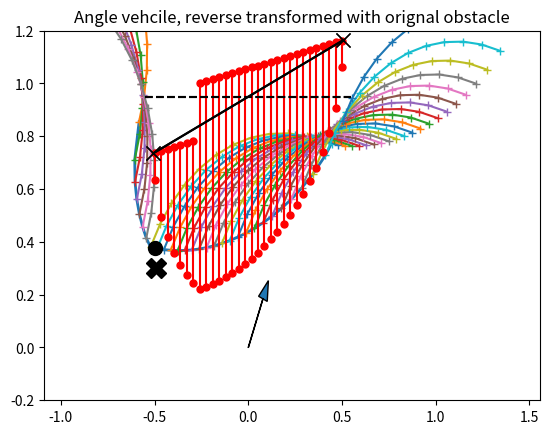

Recreate this plot in Python.
import numpy as np
import matplotlib.pyplot as plt


def update_state(state, action, dt):
    """
    Updates x, y, th pos accoridng to th_d, v
    """
    L = 0.33
    theta_update = state[2] + ((action[1] / L) * np.tan(action[0]) * dt) 
    dx = np.array([action[1] * np.sin(theta_update),
                action[1]*np.cos(theta_update),
                action[1] / L * np.tan(action[0])])

    return state + dx * dt 


class RotationalObstacle:
    def __init__(self, p1, p2, d_max, n):
        b = 0.05 
        self.op1 = p1 + [-b, -b]
        self.op2 = p2 + [b, -b]
        self.p1 = None
        self.p2 = None
        self.d_max = d_max * 1
        self.obs_n = n
        self.m_pt = np.mean([self.op1, self.op2], axis=0)

        self.ys = []
        self.xs = []
        self.y2s = []
        
    def transform_obstacle(self, theta):
        """
        Calculate transformed points based on theta by constructing rotation matrix.
        """
        rot_m = np.array([[np.cos(theta), -np.sin(theta)], 
                [np.sin(theta), np.cos(theta)]])
        self.p1 = rot_m @ (self.op1 - self.m_pt) + self.m_pt
        self.p2 = rot_m @ (self.op2 - self.m_pt) + self.m_pt

    def transform_point(self, pt, theta):
        rot_m = np.array([[np.cos(theta), -np.sin(theta)], 
                [np.sin(theta), np.cos(theta)]])

        relative_pt = pt - self.m_pt
        new_pt = rot_m @ relative_pt
        new_pt += self.m_pt
        return new_pt

    def find_critical_distances(self, state_point_x):
        if state_point_x < self.p1[0] or state_point_x > self.p2[0]:
            return 1, 1

        L = 0.33

        w1 = state_point_x - self.p1[0] 
        w2 = self.p2[0] - state_point_x 

        width_thresh = L / np.tan(self.d_max)

        d1 = np.sqrt(2*L* w1 / np.tan(self.d_max) - w1**2) if w1 < width_thresh else width_thresh
        d2 = np.sqrt(2*L * w2 / np.tan(self.d_max) - w2**2) if w2 < width_thresh else width_thresh

        return d1, d2
  
    def calculate_required_y(self, state):
        d1, d2 = self.find_critical_distances(state[0])

        corrosponding_y = np.interp(state[0], [self.p1[0], self.p2[0]], [self.p1[1], self.p2[1]])

        # this is an approximation, but it seems to work. The reason is to make sure that the curvature doesn't breach the line below the end point.
        y1 = np.mean([corrosponding_y, self.p1[1]]) - d1
        y2 = np.mean([corrosponding_y, self.p2[1]]) - d2

        y_safe, d_star = y1, d1
        if y1 < y2:
            y_safe = y2
            d_star = d2

        self.xs.append(state[0])
        self.ys.append(y_safe)
        self.y2s.append(y_safe + d_star)

        return y_safe

    def plot_purity(self):
        pts = np.vstack((self.p1, self.p2))
        plt.plot(pts[:, 0], pts[:, 1], 'x-', markersize=10, color='black')
        pts = np.vstack((self.op1, self.op2))
        plt.plot(pts[:, 0], pts[:, 1], '--', markersize=20, color='black')

    def plot_obstacle(self, state=[0, 0, 0]):
        for i in range(len(self.xs)):
            x = [self.xs[i], self.xs[i]]
            y = [self.ys[i], self.y2s[i]]
            plt.plot(x, y, '-o', color='red', markersize=5)

        self.plot_purity()

class ObstacleTransform:
    L = 0.33

    def __init__(self, p1, p2, d_max=0.4, n=0):
        b = 0.05 
        self.op1 = p1 + [-b, -b]
        self.op2 = p2 + [b, -b]
        self.p1 = None
        self.p2 = None
        self.d_max = d_max * 1
        self.obs_n = n
        self.m_pt = np.mean([self.op1, self.op2], axis=0)
        
    def transform_obstacle(self, theta):
        """
        Calculate transformed points based on theta by constructing rotation matrix.
        """
        rot_m = np.array([[np.cos(theta), -np.sin(theta)], 
                [np.sin(theta), np.cos(theta)]])
        self.p1 = rot_m @ (self.op1 - self.m_pt) + self.m_pt
        self.p2 = rot_m @ (self.op2 - self.m_pt) + self.m_pt

    def transform_point(self, pt, theta):
        rot_m = np.array([[np.cos(theta), -np.sin(theta)], 
                [np.sin(theta), np.cos(theta)]])

        relative_pt = pt - self.m_pt
        new_pt = rot_m @ relative_pt
        new_pt += self.m_pt
        return new_pt

    def find_critical_distances(self, state_point_x):
        if state_point_x < self.p1[0] or state_point_x > self.p2[0]:
            return 1, 1 #TODO: think about what values to put here

        w1 = state_point_x - self.p1[0] 
        w2 = self.p2[0] - state_point_x 

        width_thresh = self.L / np.tan(self.d_max)

        d1 = np.sqrt(2*self.L* w1 / np.tan(self.d_max) - w1**2) if w1 < width_thresh else width_thresh
        d2 = np.sqrt(2*self.L * w2 / np.tan(self.d_max) - w2**2) if w2 < width_thresh else width_thresh

        return d1, d2
  
    def calculate_required_y(self, x_value):
        d1, d2 = self.find_critical_distances(x_value)
        corrosponding_y = np.interp(x_value, [self.p1[0], self.p2[0]], [self.p1[1], self.p2[1]])

        y1 = np.mean([corrosponding_y, self.p1[1]]) - d1
        y2 = np.mean([corrosponding_y, self.p2[1]]) - d2

        y_safe, d_star = y1, d1
        if y1 < y2:
            y_safe, d_star = y2, d2

        return y_safe

    def plot_obstacle(self):
        pts = np.vstack((self.p1, self.p2))
        plt.plot(pts[:, 0], pts[:, 1], 'x-', markersize=10, color='black')
        pts = np.vstack((self.op1, self.op2))
        plt.plot(pts[:, 0], pts[:, 1], '--', markersize=20, color='black')

    def calculate_safety(self, state=[0, 0, 0]):
        theta = state[2]
        self.transform_obstacle(theta)

        x_search = np.copy(state[0])
        y_safe = self.calculate_required_y(x_search)
        x, y = self.transform_point([x_search, y_safe], -theta)

        print(f"OrigX: {state[0]} -> SearchX: {x_search} -> newX: {x} -> y safe: {y} -> remaining diff: {state[0] - x}")

        while abs(state[0] - x) > 0.01:
            if x_search == self.p1[0] or x_search == self.p2[0]-0.05:
                print(f"Breakin since x_search: {x_search} ->")
                break
            
            x_search = x_search + (state[0]-x)
            x_search = np.clip(x_search, self.p1[0], self.p2[0]-0.05) #TODO check this end condition
            y_safe = self.calculate_required_y(x_search)
            x, y = self.transform_point([x_search, y_safe], -theta)

            print(f"OrigX: {state[0]} -> SearchX: {x_search} -> newX: {x} -> y safe: {y} -> remaining diff: {state[0] - x}")

        return x, y 

    def test_safety(self, state):
        x, y = self.calculate_safety(state)
        if y > state[1]:
            return False
        return True
        
def runner_code():
    obs = ObstacleTransform(np.array([-0.5,1]), np.array([0.5, 1]), 0.4, 1)

    # state = [0.5, 0.5, 0]
    # state = [0.0, 0.5, 0]
    # state = [-0.3, 0.3, 0.4]
    state = [-0.49, 0.3, 0.4]
    x, y = obs.calculate_safety(state)

    print(f"X: {x} -> Y: {y}")

    plt.figure(2)
    obs.plot_obstacle()
    plt.plot(state[0], state[1], 'X', markersize=15, color='black')
    plt.plot(x, y, 'o', markersize=10, color='black')
    plt.show()

def plot_simulated_states(xs, ys, steps=12, theta=0, critical_idx=None):
    if critical_idx is None:
        critical_idx = np.argmin(ys)
    d_max=0.4
    new_states = np.zeros((len(xs), steps, 3))
    for i, (x, y) in enumerate(zip(xs, ys)):
        delta = -d_max if i < critical_idx else d_max
        state = [x, y, theta]
        for j in range(steps):
            new_states[i, j] =np.copy(state)
            state = update_state(state, [delta, 1], 0.1)

        plt.plot(new_states[i, :, 0], new_states[i, :, 1], '+-')
    
def slanted_obstacle():
    theta = 0.4
    n_pts = 50

    o = RotationalObstacle(np.array([-0.5,1]), np.array([0.5, 1]), 0.4, 1)
    center = -0
    width = 0.5
    xs = np.linspace(center-width, center+width, n_pts)
    ys = np.zeros((n_pts))
    new_xs = np.zeros(n_pts)

    # skew obstacle
    plt.figure(1)
    plt.title('Straight vehicle, skew obs (transformed state)')
    
    o.transform_obstacle(theta)
    for j, x in enumerate(xs):
        new_xs[j] = x
        ys[j] = o.calculate_required_y([x, 0, theta])

    critical_idx = np.argmin(ys)

    plt.plot(xs, ys, linewidth=2)
    plt.ylim([-0.2, 1.2])

    plot_simulated_states(xs, ys, theta=0)

    o.plot_obstacle()
    new_pt = o.transform_point([0, 0], theta)
    plt.arrow(new_pt[0], new_pt[1], 0.2*np.sin(0), 0.2*np.cos(0), head_width=0.05)

    plt.show()


def adaptable_eyes():
    theta = -0.4
    n_pts = 50

    o = RotationalObstacle(np.array([-0.5,1]), np.array([0.5, 1]), 0.4, 1)
    center = -0
    width = 0.5
    xs = np.linspace(center-width, center+width, n_pts)
    ys = np.zeros((n_pts))

    # skew obstacle
    plt.figure(1)
    plt.title('Straight vehicle, skew obs (transformed state)')
    
    o.transform_obstacle(theta)
    for j, x in enumerate(xs):
        ys[j] = o.calculate_required_y([x, 0, theta])

    critical_idx = np.argmin(ys)

    plt.plot(xs, ys, linewidth=2)
    plt.ylim([-0.2, 1.2])

    plot_simulated_states(xs, ys, theta=0)

    o.plot_obstacle()
    new_pt = o.transform_point([0, 0], theta)
    plt.arrow(new_pt[0], new_pt[1], 0.2*np.sin(0), 0.2*np.cos(0), head_width=0.05)

    # reverse transform
    plt.figure(2)
    plt.title('Angle vehcile, reverse transformed with orignal obstacle')

    for i in range(n_pts):
        xs[i], ys[i] = o.transform_point([xs[i], ys[i]], -theta)

    plt.plot(xs, ys, linewidth=2)
    plt.ylim([-0.2, 1.2])

    plot_simulated_states(xs, ys, theta=theta, critical_idx=critical_idx)
    
    o.plot_obstacle()
    plt.arrow(0, 0, 0.2*np.sin(theta), 0.2*np.cos(theta), head_width=0.05)

    plt.show()


def goodbye_singleness():
    theta = 0.4
    n_pts = 30

    o = RotationalObstacle(np.array([-0.5,1]), np.array([0.5, 1]), 0.4, 1)
    center = -0
    width = 0.5
    xs = np.linspace(center-width, center+width, n_pts)
    ys = np.zeros((n_pts))

    o.transform_obstacle(theta)
    o_ys = np.zeros(n_pts)
    for j, x in enumerate(xs):
        o_ys[j] = o.calculate_required_y([x, 0, theta])
        xs[j], ys[j] = o.transform_point([xs[j], o_ys[j]], -theta)

    critical_idx = np.argmin(o_ys)

    # reverse transform
    plt.figure(2)
    plt.title('Angle vehcile, reverse transformed with orignal obstacle')

    plt.plot(xs, ys, linewidth=2)
    plt.ylim([-0.2, 1.2])

    plot_simulated_states(xs, ys, theta=theta, critical_idx=critical_idx)
    
    o.plot_obstacle()
    plt.arrow(0, 0, 0.2*np.sin(theta), 0.2*np.cos(theta), head_width=0.05)

    # plt.show()
    plt.pause(0.0001)


if __name__ == '__main__':
    # adaptable_eyes()
    goodbye_singleness()
    # slanted_obstacle()

    runner_code()